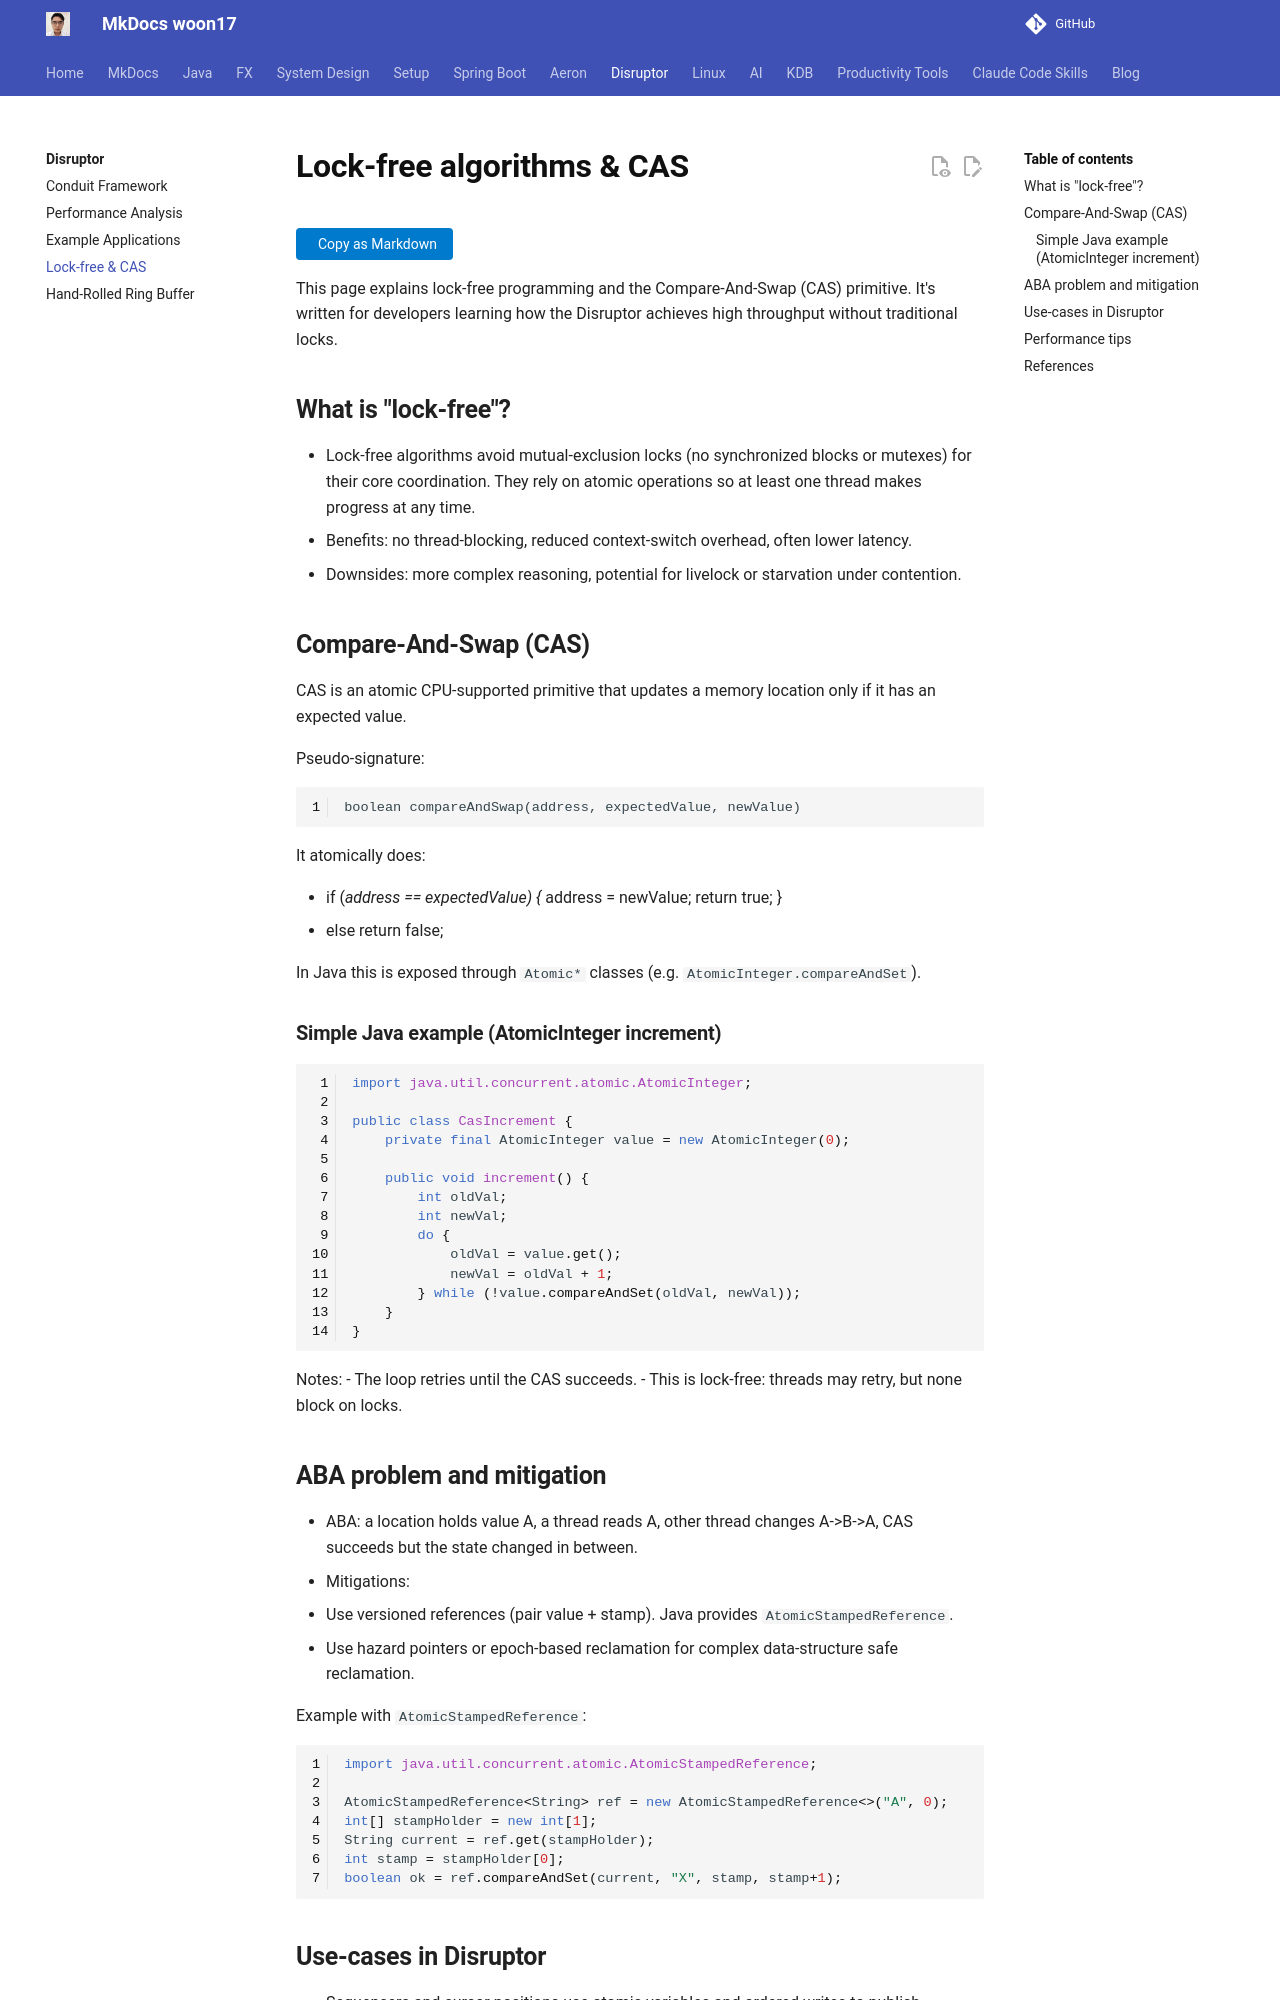

repository: woon17/docs · page: disruptor/lock-free-cas/index.html · generator: mkdocs

# Lock-free algorithms & CAS

This page explains lock-free programming and the Compare-And-Swap (CAS) primitive. It's written for developers learning how the Disruptor achieves high throughput without traditional locks.

## What is "lock-free"?

- Lock-free algorithms avoid mutual-exclusion locks (no synchronized blocks or mutexes) for their core coordination. They rely on atomic operations so at least one thread makes progress at any time.
- Benefits: no thread-blocking, reduced context-switch overhead, often lower latency.
- Downsides: more complex reasoning, potential for livelock or starvation under contention.

## Compare-And-Swap (CAS)

CAS is an atomic CPU-supported primitive that updates a memory location only if it has an expected value.

Pseudo-signature:

```
boolean compareAndSwap(address, expectedValue, newValue)
```

It atomically does:

- if (*address == expectedValue) { *address = newValue; return true; }
- else return false;

In Java this is exposed through `Atomic*` classes (e.g. `AtomicInteger.compareAndSet`).

### Simple Java example (AtomicInteger increment)

```java
import java.util.concurrent.atomic.AtomicInteger;

public class CasIncrement {
    private final AtomicInteger value = new AtomicInteger(0);

    public void increment() {
        int oldVal;
        int newVal;
        do {
            oldVal = value.get();
            newVal = oldVal + 1;
        } while (!value.compareAndSet(oldVal, newVal));
    }
}
```

Notes:
- The loop retries until the CAS succeeds.
- This is lock-free: threads may retry, but none block on locks.
